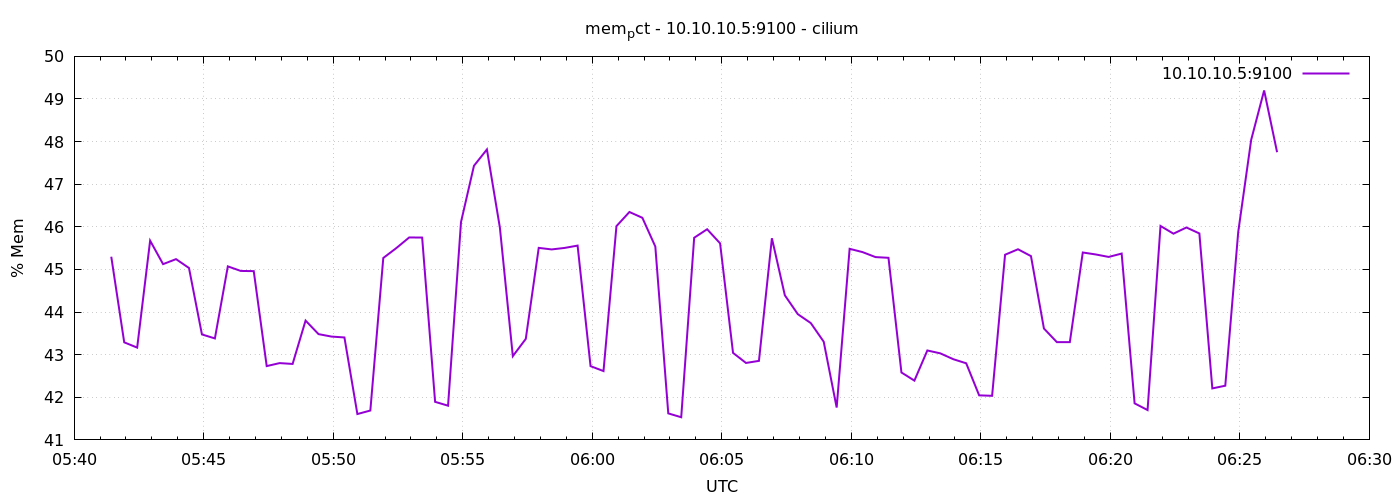

Values plotted in this chart, from the file beside it:
1776922886	45.29877954503514
1776922916	43.29
1776922946	43.17
1776922976	45.68
1776923006	45.12
1776923036	45.24
1776923066	45.03
1776923096	43.48
1776923126	43.38
1776923156	45.07
1776923186	44.97
1776923216	44.96
1776923246	42.73
1776923276	42.8
1776923306	42.78
1776923336	43.8
1776923366	43.48
1776923396	43.42
1776923426	43.4
1776923456	41.61
1776923486	41.69
1776923516	45.27
1776923546	45.5
1776923576	45.75
1776923606	45.75
1776923636	41.89
1776923666	41.8
1776923696	46.11
1776923726	47.43
1776923756	47.82
1776923786	45.98
1776923816	42.97
1776923846	43.37
1776923876	45.51
1776923906	45.47
1776923936	45.51
1776923966	45.56
1776923996	42.73
1776924026	42.62
1776924056	46.02
1776924086	46.35
1776924116	46.21
1776924146	45.54
1776924176	41.62
1776924206	41.53
1776924236	45.74
1776924266	45.94
1776924296	45.61
1776924326	43.04
1776924356	42.81
1776924386	42.85
1776924416	45.73
1776924446	44.39
1776924476	43.95
1776924506	43.74
1776924536	43.3
1776924566	41.76
1776924596	45.48
1776924626	45.41
1776924656	45.29
1776924686	45.27
... 30 more rows
